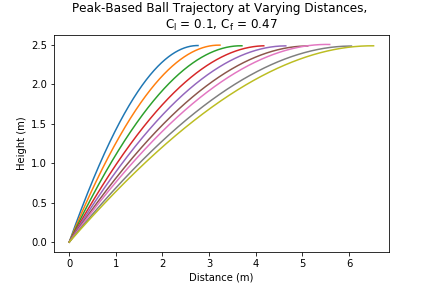

The file beside this chart, header and first rows:
, Trial, Distance, Angular Velocity, Angle
0, 1, 2.3, 2263, 59.0
1, 2, 2.77, 2349, 54.0
2, 3, 3.23, 2445, 50.0
3, 4, 3.71, 2550, 46.0
4, 5, 4.18, 2645, 43.0
5, 6, 4.65, 2750, 40.0
6, 7, 5.12, 2865, 37.0
7, 8, 5.59, 2998, 34.0
8, 9, 6.06, 3084, 32.0
